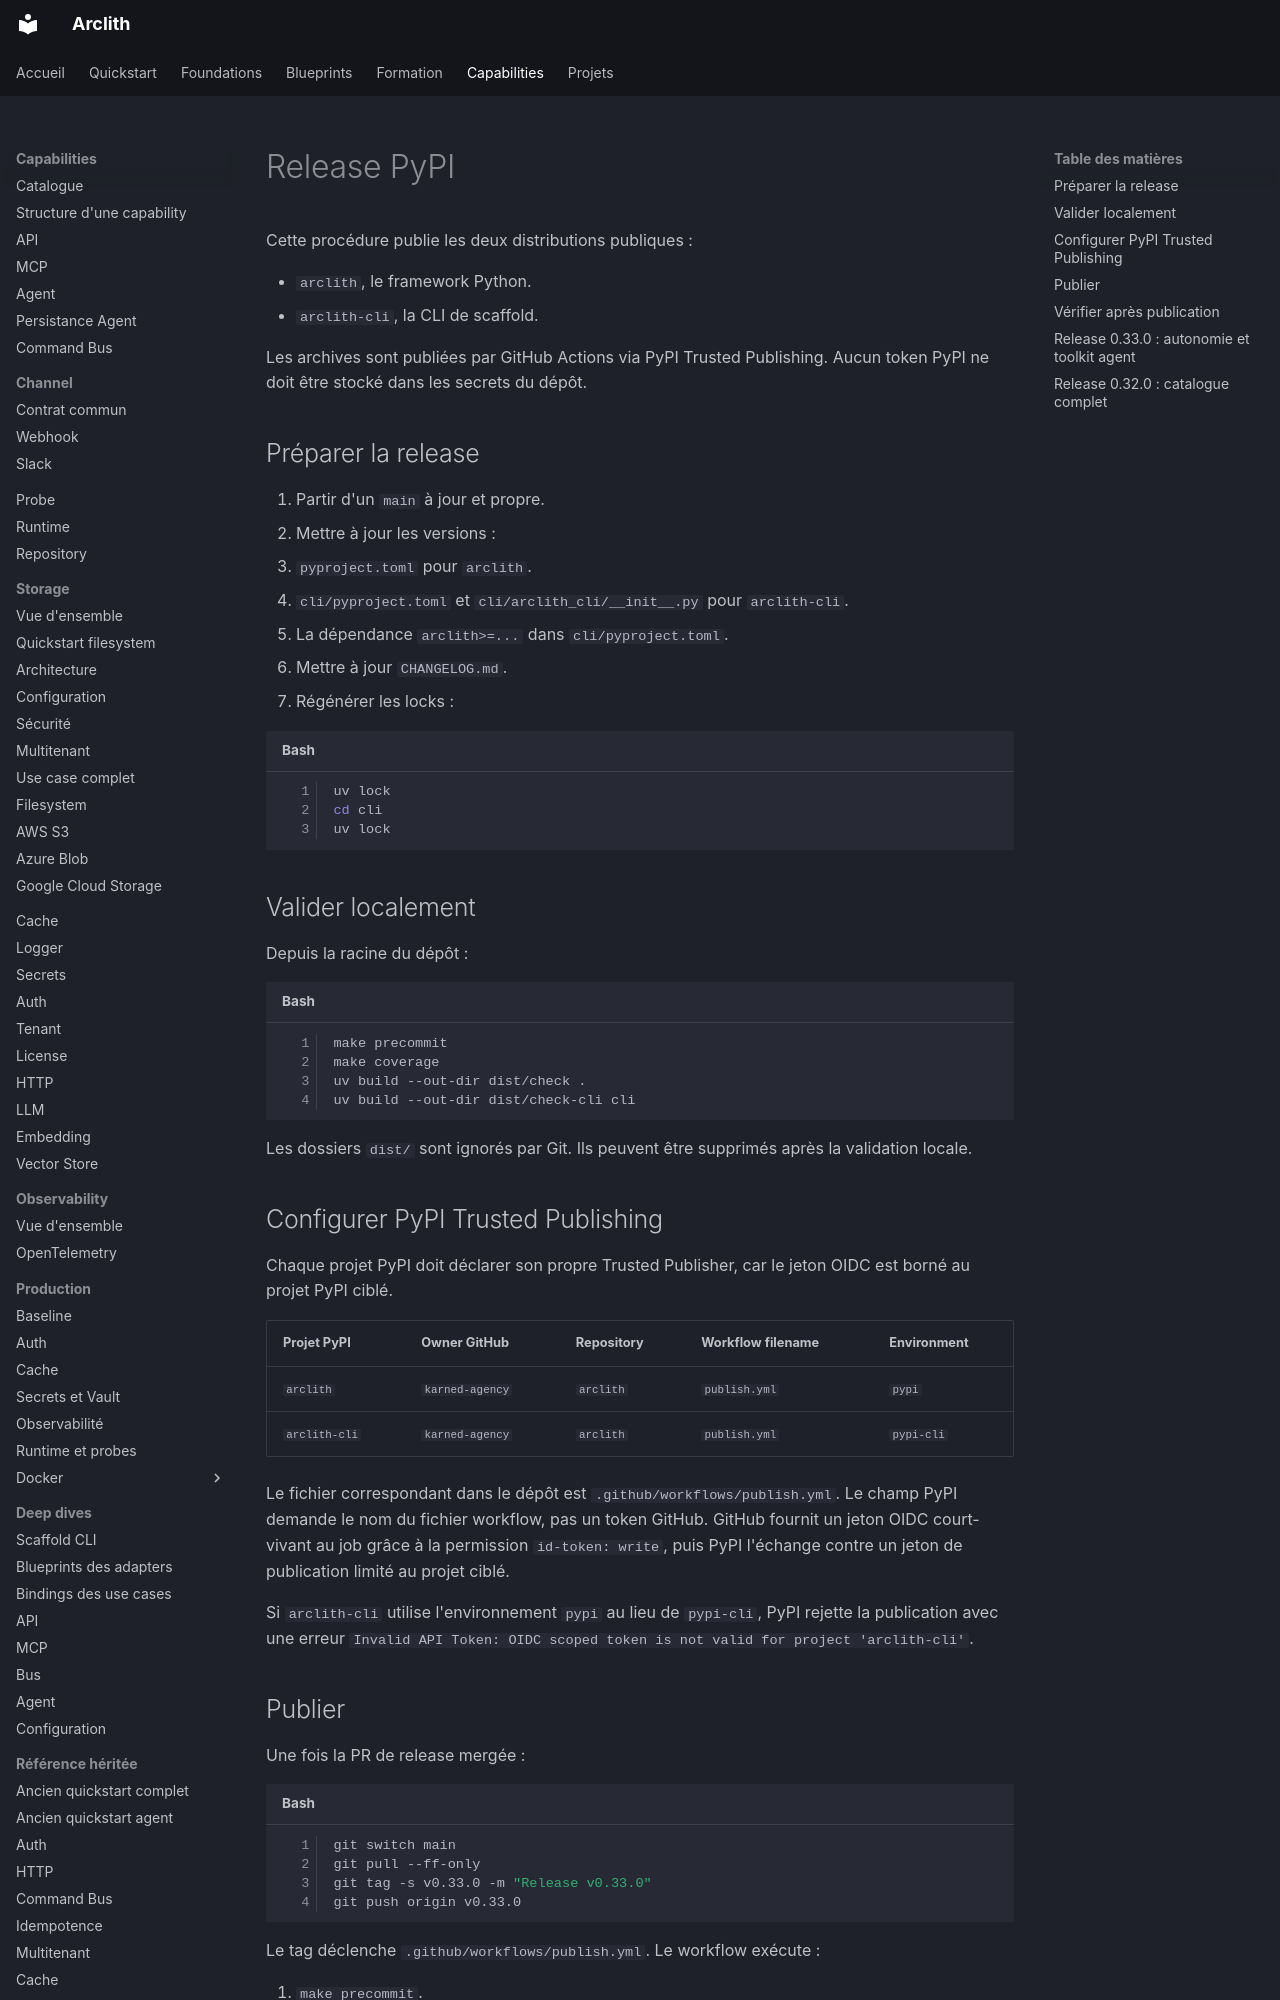

repository: karned-agency/arclith · page: release/index.html · generator: mkdocs

# Release PyPI

Cette procédure publie les deux distributions publiques :

- `arclith`, le framework Python.
- `arclith-cli`, la CLI de scaffold.

Les archives sont publiées par GitHub Actions via PyPI Trusted Publishing. Aucun token PyPI ne
doit être stocké dans les secrets du dépôt.

## Préparer la release

1. Partir d'un `main` à jour et propre.
2. Mettre à jour les versions :
   - `pyproject.toml` pour `arclith`.
   - `cli/pyproject.toml` et `cli/arclith_cli/__init__.py` pour `arclith-cli`.
   - La dépendance `arclith>=...` dans `cli/pyproject.toml`.
3. Mettre à jour `CHANGELOG.md`.
4. Régénérer les locks :

```bash
uv lock
cd cli
uv lock
```

## Valider localement

Depuis la racine du dépôt :

```bash
make precommit
make coverage
uv build --out-dir dist/check .
uv build --out-dir dist/check-cli cli
```

Les dossiers `dist/` sont ignorés par Git. Ils peuvent être supprimés après la validation locale.

## Configurer PyPI Trusted Publishing

Chaque projet PyPI doit déclarer son propre Trusted Publisher, car le jeton OIDC est borné au
projet PyPI ciblé.

| Projet PyPI | Owner GitHub | Repository | Workflow filename | Environment |
| --- | --- | --- | --- | --- |
| `arclith` | `karned-agency` | `arclith` | `publish.yml` | `pypi` |
| `arclith-cli` | `karned-agency` | `arclith` | `publish.yml` | `pypi-cli` |

Le fichier correspondant dans le dépôt est `.github/workflows/publish.yml`. Le champ PyPI demande
le nom du fichier workflow, pas un token GitHub. GitHub fournit un jeton OIDC court-vivant au job
grâce à la permission `id-token: write`, puis PyPI l'échange contre un jeton de publication limité
au projet ciblé.

Si `arclith-cli` utilise l'environnement `pypi` au lieu de `pypi-cli`, PyPI rejette la publication
avec une erreur `Invalid API Token: OIDC scoped token is not valid for project 'arclith-cli'`.

## Publier

Une fois la PR de release mergée :

```bash
git switch main
git pull --ff-only
git tag -s v0.33.0 -m "Release v0.33.0"
git push origin v0.33.0
```

Le tag déclenche `.github/workflows/publish.yml`. Le workflow exécute :

1. `make precommit`.
2. `make coverage`.
3. La construction des distributions `arclith` et `arclith-cli`.
4. La publication de chaque distribution dans son job PyPI dédié.
